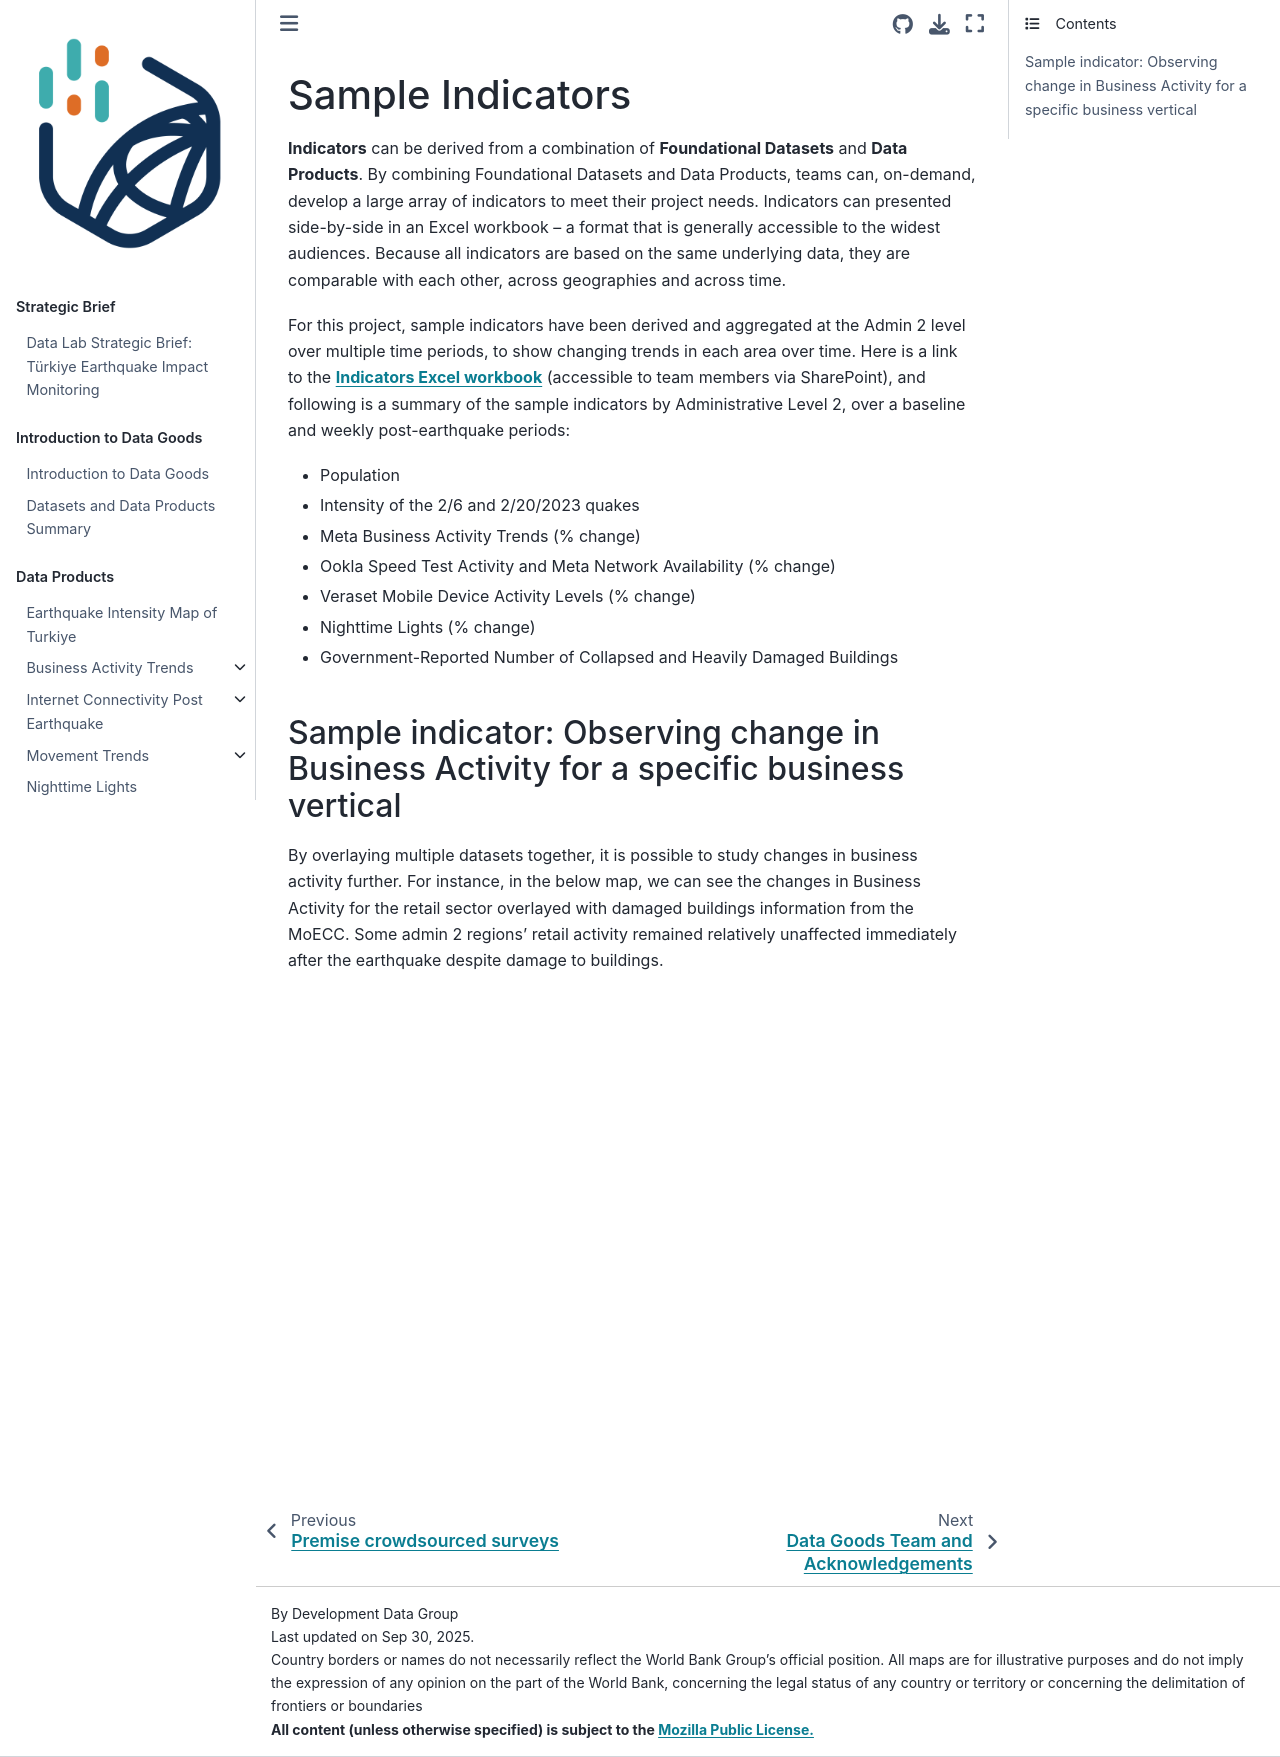

repository: datapartnership/turkiye-earthquake-impact · page: docs/sample-indicators.html · generator: jekyll

## Sample Indicators

**Indicators** can be derived from a combination of **Foundational Datasets** and **Data Products**. By combining Foundational Datasets and Data Products, teams can, on-demand, develop a large array of indicators to meet their project needs. Indicators can presented side-by-side in an Excel workbook -- a format that is generally accessible to the widest audiences. Because all indicators are based on the same underlying data, they are comparable with each other, across geographies and across time.

For this project, sample indicators have been derived and aggregated at the Admin 2 level over multiple time periods, to show changing trends in each area over time. Here is a link to the [**Indicators Excel workbook**](https://worldbankgroup.sharepoint.com/:x:/t/DevelopmentDataPartnershipCommunity-WBGroup/EUeOvCYy-J5Any7OhhspubQBbykjOv0ew9MAZg4oGz2i3w?e=De1jpa) (accessible to team members via SharePoint), and following is a summary of the sample indicators by Administrative Level 2, over a baseline and weekly post-earthquake periods:

* Population

* Intensity of the 2/6 and 2/20/2023 quakes

* Meta Business Activity Trends (% change)

* Ookla Speed Test Activity and Meta Network Availability (% change)

* Veraset Mobile Device Activity Levels (% change)

* Nighttime Lights (% change)

* Government-Reported Number of Collapsed and Heavily Damaged Buildings


### Sample indicator: Observing change in Business Activity for a specific business vertical

By overlaying multiple datasets together, it is possible to study changes in business activity further. For instance, in the below map, we can see the changes in Business Activity for the retail sector overlayed with damaged buildings information from the MoECC. Some admin 2 regions' retail activity remained relatively unaffected immediately after the earthquake despite damage to buildings.

<iframe width="100%" height="500px" src="https://studio.foursquare.com/public/1a818869-6a2e-41a9-a261-2aec58cf468e/embed" frameborder="0" allowfullscreen></iframe>
